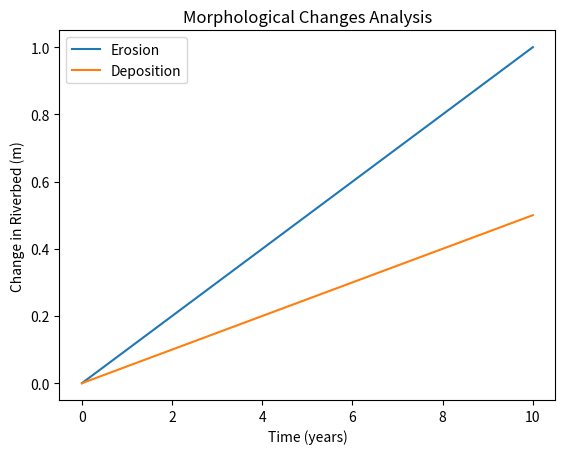

Recreate this plot in Python.
import numpy as np
import matplotlib.pyplot as plt

# Morphological changes analysis
def morphological_changes_analysis(time, erosion_rate, deposition_rate):
    return erosion_rate * time, deposition_rate * time

# Example data
time = np.linspace(0, 10, 100)  # Time (years)
erosion_rate = 0.1  # Erosion rate (m/year)
deposition_rate = 0.05  # Deposition rate (m/year)

# Calculate erosion and deposition
erosion, deposition = morphological_changes_analysis(time, erosion_rate, deposition_rate)

# Plot results
plt.plot(time, erosion, label="Erosion")
plt.plot(time, deposition, label="Deposition")
plt.xlabel("Time (years)")
plt.ylabel("Change in Riverbed (m)")
plt.title("Morphological Changes Analysis")
plt.legend()
plt.show()